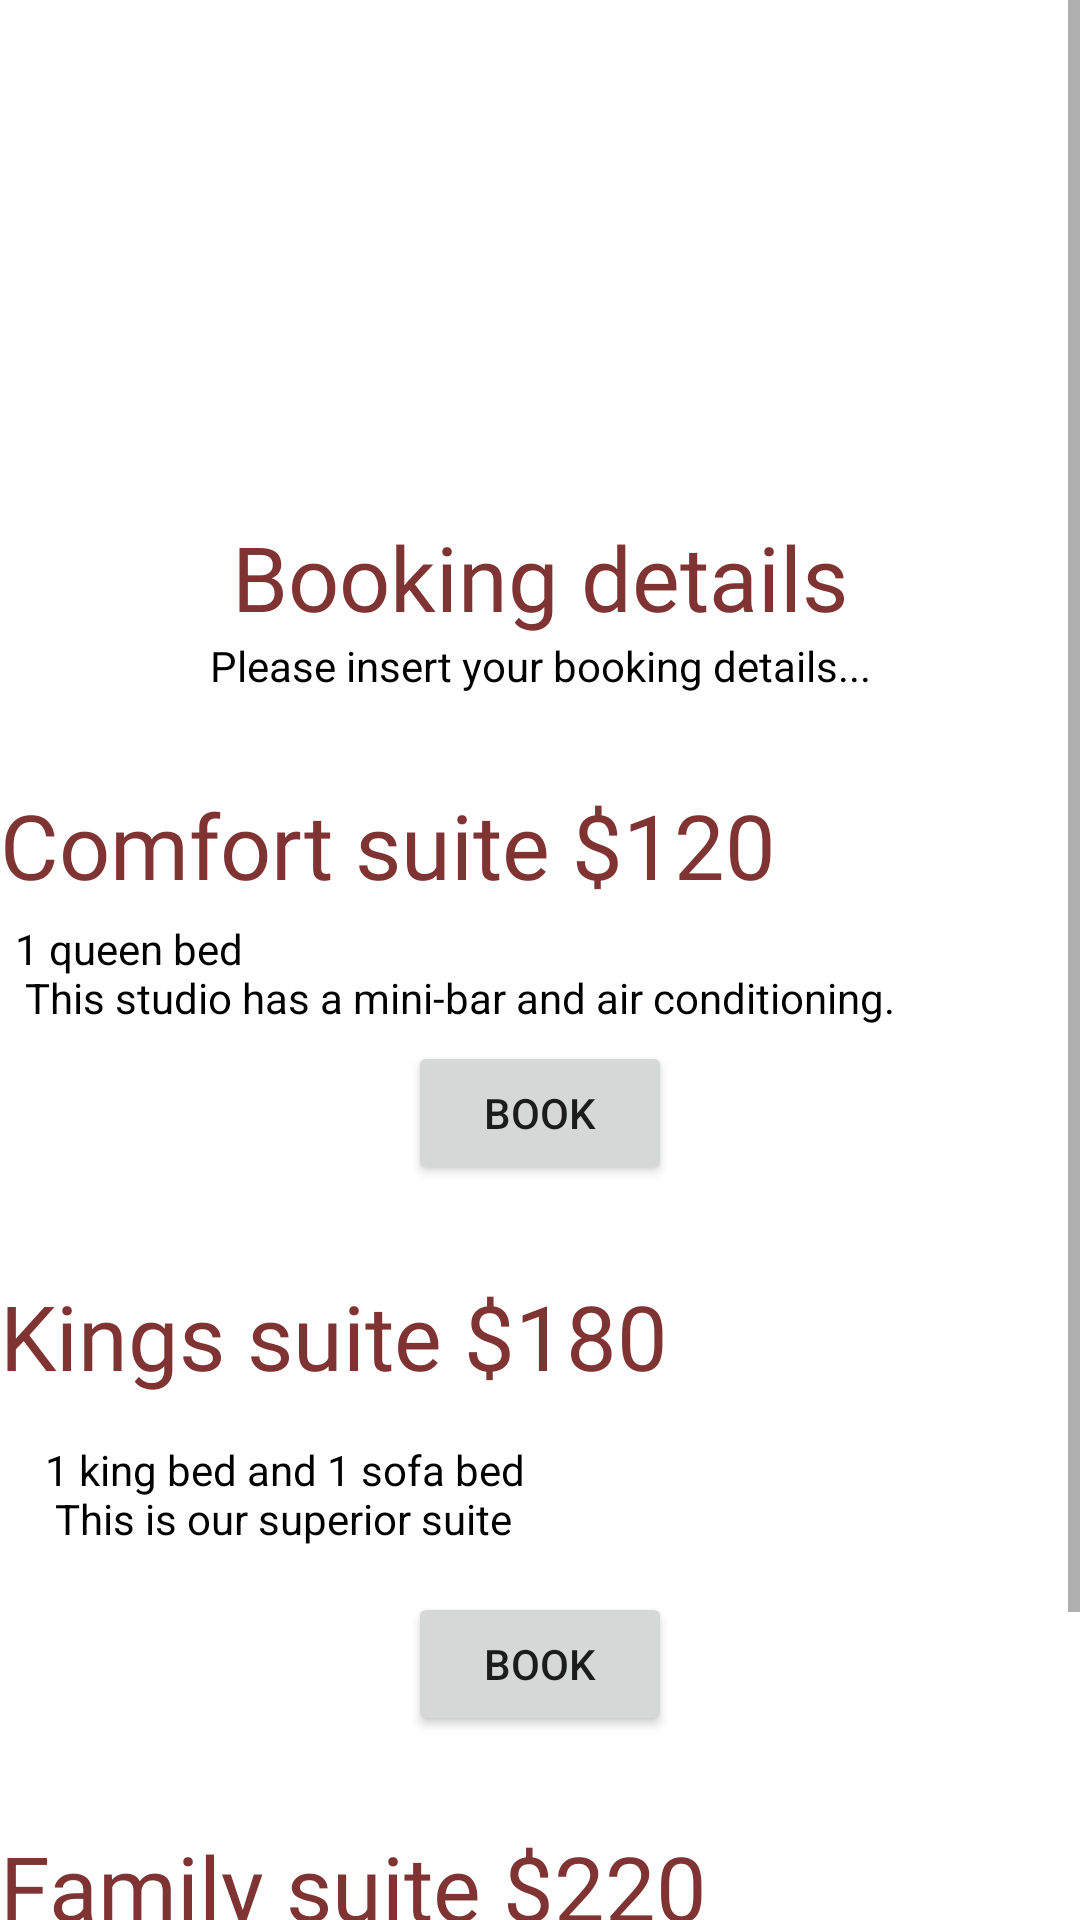

Write the Android layout XML for this screen, with the resource values it uses.
<!-- AndroidManifest.xml: application theme Theme.Res_t2 -->
<!-- res/layout/fragment_rooms.xml -->
<?xml version="1.0" encoding="utf-8"?>
<RelativeLayout xmlns:android="http://schemas.android.com/apk/res/android"
    xmlns:app="http://schemas.android.com/apk/res-auto"
    xmlns:tools="http://schemas.android.com/tools"
    android:layout_width="match_parent"
    android:layout_height="match_parent"
    tools:context=".ui.Rooms.RoomsFragment">




    <LinearLayout
        android:layout_width="match_parent"
        android:layout_height="match_parent"
        android:background="@android:color/white"
        android:gravity="top"
        android:orientation="vertical"
        android:clickable="true"
        android:padding="0dp"
        tools:context=".Room">

        <FrameLayout
            android:id="@+id/fragment_container"
            android:name="com.example.android.fragmentexample.SimpleFragment"
            android:layout_width="match_parent"
            android:layout_height="wrap_content"
             />

        <ScrollView
            android:layout_width="match_parent"
            android:layout_height="match_parent">

            <LinearLayout
                android:layout_width="match_parent"
                android:layout_height="wrap_content"
                android:background="#ffffff"
                android:gravity="right"
                android:orientation="vertical"
                tools:layout_editor_absoluteX="2dp"
                tools:layout_editor_absoluteY="332dp">

                <ImageView
                    android:id="@+id/imageViewRoom"
                    android:layout_width="match_parent"
                    android:layout_height="172dp"
                    android:scaleType="centerCrop"
                    app:srcCompat="@drawable/room1" />

                <TextView
                    android:id="@+id/textDetails"
                    android:layout_width="match_parent"
                    android:layout_height="wrap_content"
                    android:fontFamily="@font/alegreya_bold"
                    android:text="Booking details"
                    android:textAlignment="center"
                    android:textColor="#803333"
                    android:textSize="30sp" />

                <TextView
                    android:id="@+id/textView10"
                    android:layout_width="match_parent"
                    android:layout_height="wrap_content"
                    android:gravity="center"
                    android:text="Please insert your booking details..."
                    android:textColor="#000000" />

                <LinearLayout
                    android:id="@+id/layoutBooking"
                    android:layout_width="wrap_content"
                    android:layout_height="wrap_content"
                    android:layout_gravity="center"
                    android:orientation="vertical"
                    android:visibility="gone">


                    <EditText
                        android:id="@+id/etDate"
                        android:layout_width="wrap_content"
                        android:layout_height="wrap_content"
                        android:layout_weight="1"
                        android:ems="10"
                        android:foregroundGravity="center"
                        android:hint="Enter date "
                        android:inputType="date" />

                    <EditText
                        android:id="@+id/etNumberOfDays"
                        android:layout_width="wrap_content"
                        android:layout_height="wrap_content"
                        android:layout_weight="1"
                        android:ems="10"
                        android:hint="Number of days"
                        android:inputType="number" />

                    <EditText
                        android:id="@+id/etNumberOfGuests"
                        android:layout_width="match_parent"
                        android:layout_height="wrap_content"
                        android:layout_weight="1"
                        android:ems="10"
                        android:hint="Number of people"
                        android:inputType="number" />
                </LinearLayout>


                <LinearLayout
                    android:layout_width="match_parent"
                    android:layout_height="match_parent"
                    android:background="#ffffff"
                    android:gravity="right"
                    android:orientation="vertical"
                    tools:layout_editor_absoluteX="2dp"
                    tools:layout_editor_absoluteY="332dp">

                    <TextView
                        android:id="@+id/txtRoom1"
                        android:layout_width="match_parent"
                        android:layout_height="wrap_content"
                        android:layout_marginTop="30dp"
                        android:fontFamily="@font/alegreya0"
                        android:gravity="center"
                        android:text="@string/room1Title"
                        android:textAlignment="viewStart"
                        android:textColor="#803333"
                        android:textSize="30sp"
                        tools:ignore="RtlCompat" />

                    <TextView
                        android:id="@+id/description_room1"
                        android:layout_width="match_parent"
                        android:layout_height="wrap_content"
                        android:background="#ffffff"
                        android:maxLines="2"
                        android:padding="5dp"
                        android:text="@string/room1"
                        android:textColor="#000000"
                        tools:layout_editor_absoluteX="30dp"
                        tools:layout_editor_absoluteY="163dp" />


                    <Button
                        android:id="@+id/button1room"
                        android:layout_width="wrap_content"
                        android:layout_height="wrap_content"
                        android:layout_gravity="center_horizontal|center_vertical"
                        android:text="Book" />

                </LinearLayout>

                <LinearLayout
                    android:layout_width="match_parent"
                    android:layout_height="match_parent"
                    android:background="#ffffff"
                    android:gravity="right"
                    android:orientation="vertical"
                    tools:layout_editor_absoluteX="2dp"
                    tools:layout_editor_absoluteY="332dp">

                    <TextView
                        android:id="@+id/txtRoom2"
                        android:layout_width="match_parent"
                        android:layout_height="wrap_content"
                        android:fontFamily="@font/alegreya"
                        android:text="@string/room2Title"
                        android:textAlignment="viewStart"
                        android:layout_marginTop="30dp"
                        android:textColor="#803333"
                        android:textSize="30sp" />

                    <TextView
                        android:id="@+id/description_room2"
                        android:layout_width="match_parent"
                        android:layout_height="wrap_content"
                        android:background="#ffffff"
                        android:maxLines="2"
                        android:padding="15dp"
                        android:text="@string/room2"
                        android:textColor="#000000"
                        tools:layout_editor_absoluteX="30dp"
                        tools:layout_editor_absoluteY="163dp" />


                    <Button
                        android:id="@+id/button2room"
                        android:layout_width="wrap_content"
                        android:layout_height="wrap_content"
                        android:layout_gravity="center"
                        android:text="Book" />

                </LinearLayout>

                <LinearLayout
                    android:layout_width="match_parent"
                    android:layout_height="match_parent"
                    android:background="#ffffff"
                    android:gravity="right"
                    android:orientation="vertical"
                    tools:layout_editor_absoluteX="2dp"
                    tools:layout_editor_absoluteY="332dp">

                    <TextView
                        android:id="@+id/txtRoom3"
                        android:layout_width="match_parent"
                        android:layout_height="wrap_content"
                        android:fontFamily="@font/alegreya_sc"
                        android:text="@string/room3Title"
                        android:textAlignment="viewStart"
                        android:layout_marginTop="30dp"
                        android:textColor="#803333"
                        android:textSize="30sp" />

                    <TextView
                        android:id="@+id/description_room3"
                        android:layout_width="match_parent"
                        android:layout_height="wrap_content"
                        android:background="#ffffff"
                        android:maxLines="2"
                        android:padding="15dp"
                        android:text="@string/room3"
                        android:textColor="#000000"
                        tools:layout_editor_absoluteX="30dp"
                        tools:layout_editor_absoluteY="163dp" />



                    <Button
                        android:id="@+id/button3room"
                        android:layout_width="wrap_content"
                        android:layout_height="wrap_content"
                        android:layout_gravity="center"
                        android:text="Book" />

                </LinearLayout>



            </LinearLayout>
        </ScrollView>


    </LinearLayout>

</RelativeLayout>
<!-- resources referenced by this layout -->
<resources>
  <string name="room1">1 queen bed\n
      This studio has a mini-bar and air conditioning.\n
  
      •Bathtub   •Air conditioning   •Private bathroom   •Flat-screen TV
      • Minibar  • Shower  • Safe  • Telephone  • Hairdryer  • Iron  • Free toiletries
      • Toilet  • Heating  • Wardrobe/Closet  • Coffee machine • Towels  • Linens  • Toilet paper</string>
  <string name="room1Title">Comfort suite                                 $120</string>
  <string name="room2">1 king bed  and  1 sofa bed\n
          This is our superior suite\n
          •30 m²   •Bathtub   •Air conditioning   •Private bathroom   •Flat-screen TV
          • Minibar  • Shower  • Safe  • Telephone  • Hairdryer  • Iron  • Free toiletries  • Toilet
          • Heating  • Sofa  • Wardrobe/Closet  • Coffee machine  • Towels  • Linens  • Toilet paper  • Sofa bed</string>
  <string name="room2Title">Kings suite                                   $180</string>
  <string name="room3">1 sofa bed  and  2 queen beds\n
          This suite is a perfect fit for a family\n
      •30 m²   •Bathtub   •Air conditioning   •Private bathroom   •Flat-screen TV
      • Minibar  • Shower  • Safe  • Telephone  • Hairdryer  • Iron  • Free toiletries  • Toilet  • Heating  • Sofa
          • Wardrobe/Closet  • Coffee machine  • Towels  • Linens  • Toilet paper  • Sofa bed</string>
  <string name="room3Title">Family suite                                  $220</string>
  <style name="Theme.Res_t2" parent="Theme.MaterialComponents.DayNight.DarkActionBar">
          
          <item name="colorPrimary">@color/purple_500</item>
          <item name="colorPrimaryVariant">@color/purple_700</item>
          <item name="colorOnPrimary">@color/white</item>
          
          <item name="colorSecondary">@color/teal_200</item>
          <item name="colorSecondaryVariant">@color/teal_700</item>
          <item name="colorOnSecondary">@color/black</item>
          
          <item name="android:statusBarColor" tools:targetApi="l">?attr/colorPrimaryVariant</item>
          
      </style>
  <!-- not gathered from this repository: default colours our renderer supplied (Android Studio template values) -->
  <color name="purple_500">#FF6200EE</color>
  <color name="purple_700">#FF3700B3</color>
  <color name="teal_200">#FF03DAC5</color>
  <color name="teal_700">#FF018786</color>
  <color name="black">#FF000000</color>
  <color name="white">#FFFFFFFF</color>
</resources>
